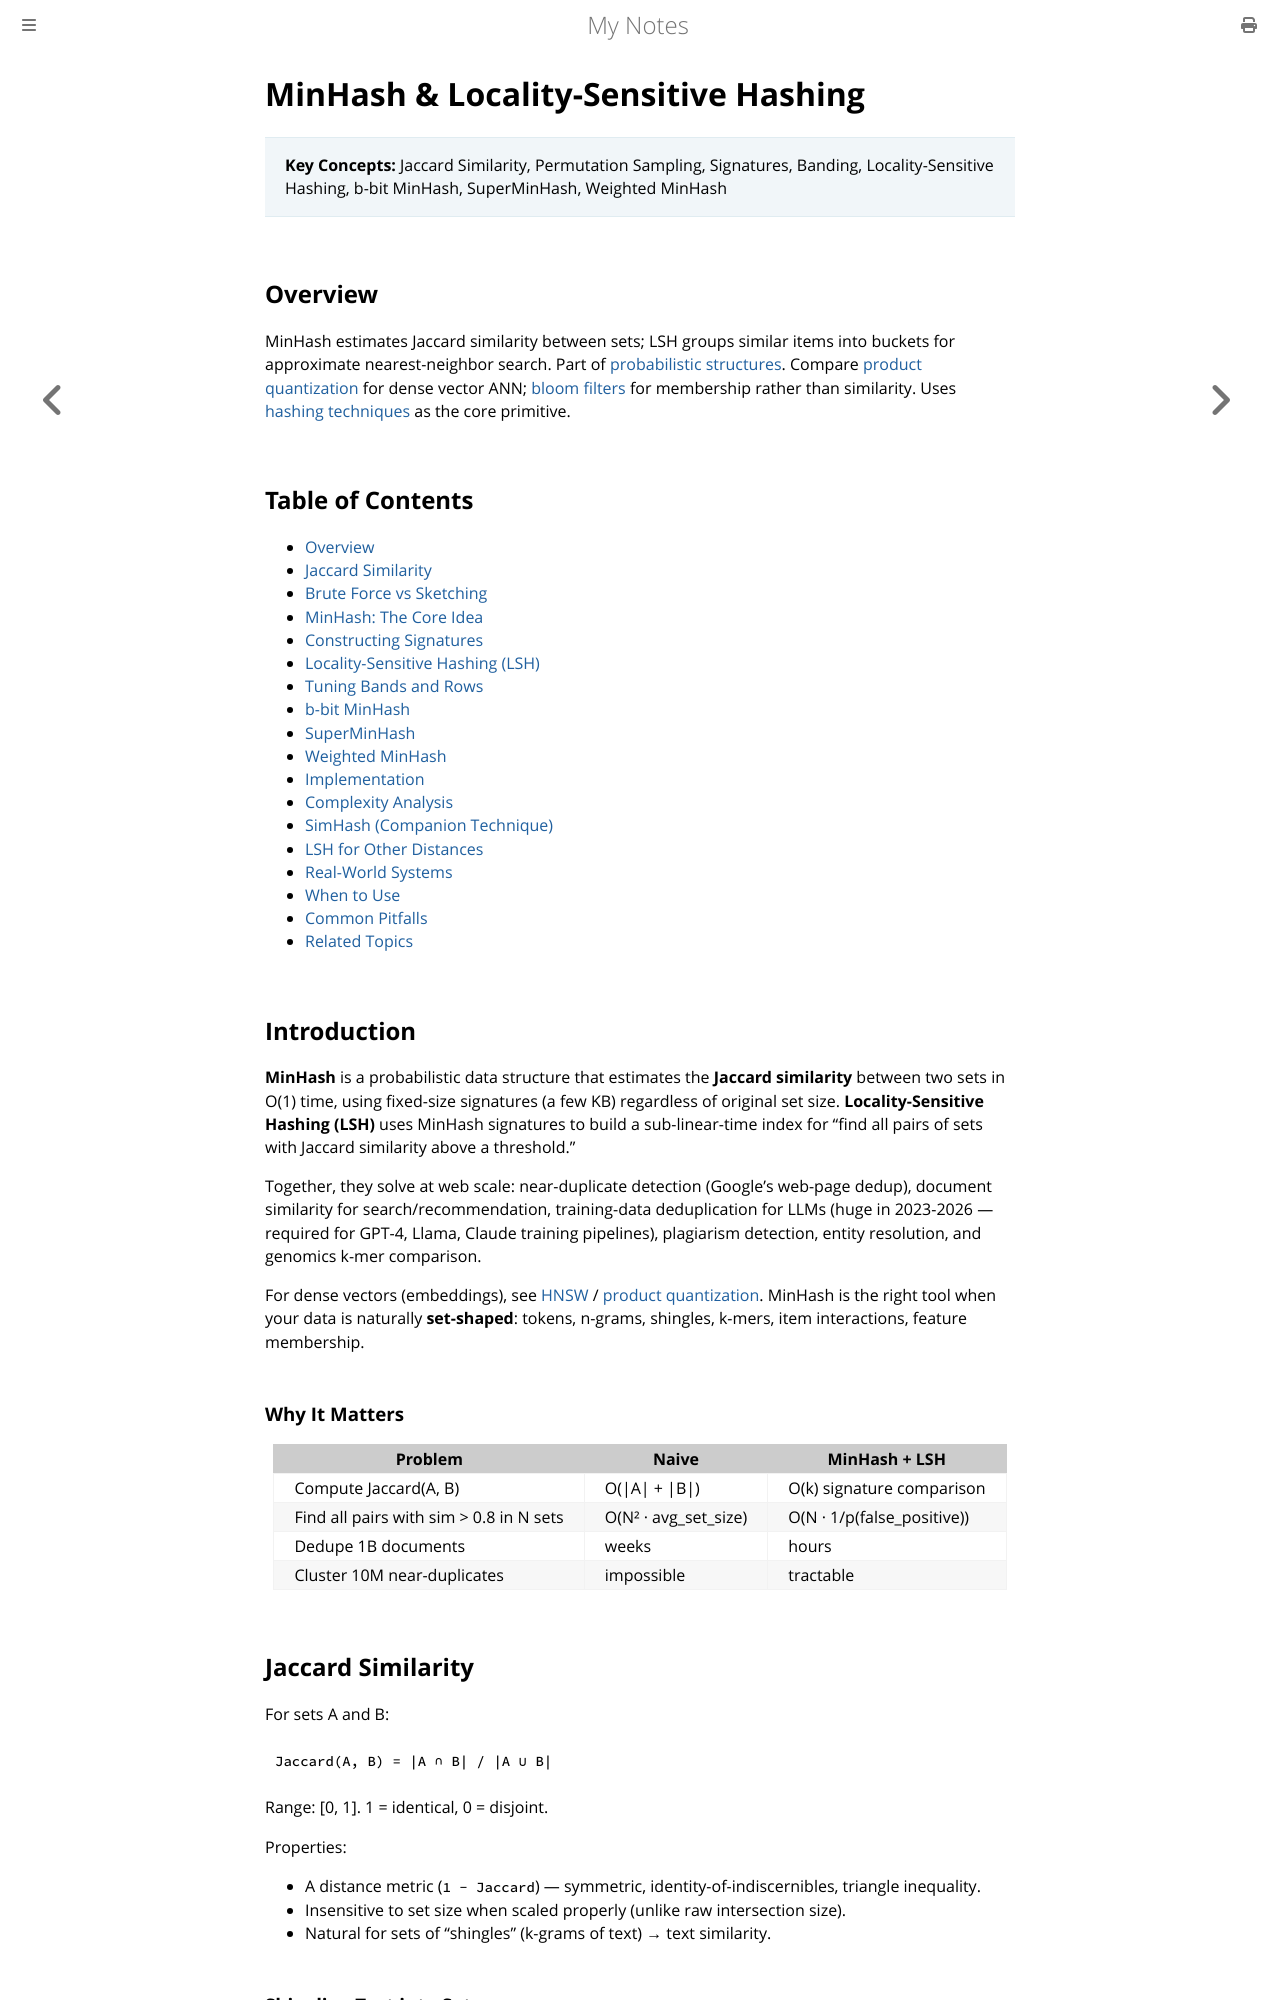

repository: paritystack/notes · page: data_structures/minhash_lsh.html · generator: mdbook

# MinHash & Locality-Sensitive Hashing

> **Key Concepts:** Jaccard Similarity, Permutation Sampling, Signatures, Banding, Locality-Sensitive Hashing, b-bit MinHash, SuperMinHash, Weighted MinHash

## Overview

MinHash estimates Jaccard similarity between sets; LSH groups similar items into buckets for approximate nearest-neighbor search. Part of [probabilistic structures](probabilistic.md). Compare [product quantization](product_quantization.md) for dense vector ANN; [bloom filters](bloom_filter.md) for membership rather than similarity. Uses [hashing techniques](../algorithms/hashing_techniques.md) as the core primitive.

## Table of Contents
- [Overview](#overview)
- [Jaccard Similarity](#jaccard-similarity)
- [Brute Force vs Sketching](#brute-force-vs-sketching)
- [MinHash: The Core Idea](#minhash-the-core-idea)
- [Constructing Signatures](#constructing-signatures)
- [Locality-Sensitive Hashing (LSH)](#locality-sensitive-hashing-lsh)
- [Tuning Bands and Rows](#tuning-bands-and-rows)
- [b-bit MinHash](#b-bit-minhash)
- [SuperMinHash](#superminhash)
- [Weighted MinHash](#weighted-minhash)
- [Implementation](#implementation)
- [Complexity Analysis](#complexity-analysis)
- [SimHash (Companion Technique)](#simhash-companion-technique)
- [LSH for Other Distances](#lsh-for-other-distances)
- [Real-World Systems](#real-world-systems)
- [When to Use](#when-to-use)
- [Common Pitfalls](#common-pitfalls)
- [Related Topics](#related-topics)

## Introduction

**MinHash** is a probabilistic data structure that estimates the **Jaccard similarity** between two sets in O(1) time, using fixed-size signatures (a few KB) regardless of original set size. **Locality-Sensitive Hashing (LSH)** uses MinHash signatures to build a sub-linear-time index for "find all pairs of sets with Jaccard similarity above a threshold."

Together, they solve at web scale: near-duplicate detection (Google's web-page dedup), document similarity for search/recommendation, training-data deduplication for LLMs (huge in 2023-2026 — required for GPT-4, Llama, Claude training pipelines), plagiarism detection, entity resolution, and genomics k-mer comparison.

For dense vectors (embeddings), see [HNSW](hnsw.md) / [product quantization](product_quantization.md). MinHash is the right tool when your data is naturally **set-shaped**: tokens, n-grams, shingles, k-mers, item interactions, feature membership.

### Why It Matters

| Problem | Naive | MinHash + LSH |
|---|---|---|
| Compute Jaccard(A, B) | O(\|A\| + \|B\|) | O(k) signature comparison |
| Find all pairs with sim > 0.8 in N sets | O(N² · avg_set_size) | O(N · 1/p(false_positive)) |
| Dedupe 1B documents | weeks | hours |
| Cluster 10M near-duplicates | impossible | tractable |

## Jaccard Similarity

For sets A and B:

```
Jaccard(A, B) = |A ∩ B| / |A ∪ B|
```

Range: [0, 1]. 1 = identical, 0 = disjoint.

Properties:
- A distance metric (`1 - Jaccard`) — symmetric, identity-of-indiscernibles, triangle inequality.
- Insensitive to set size when scaled properly (unlike raw intersection size).
- Natural for sets of "shingles" (k-grams of text) → text similarity.
